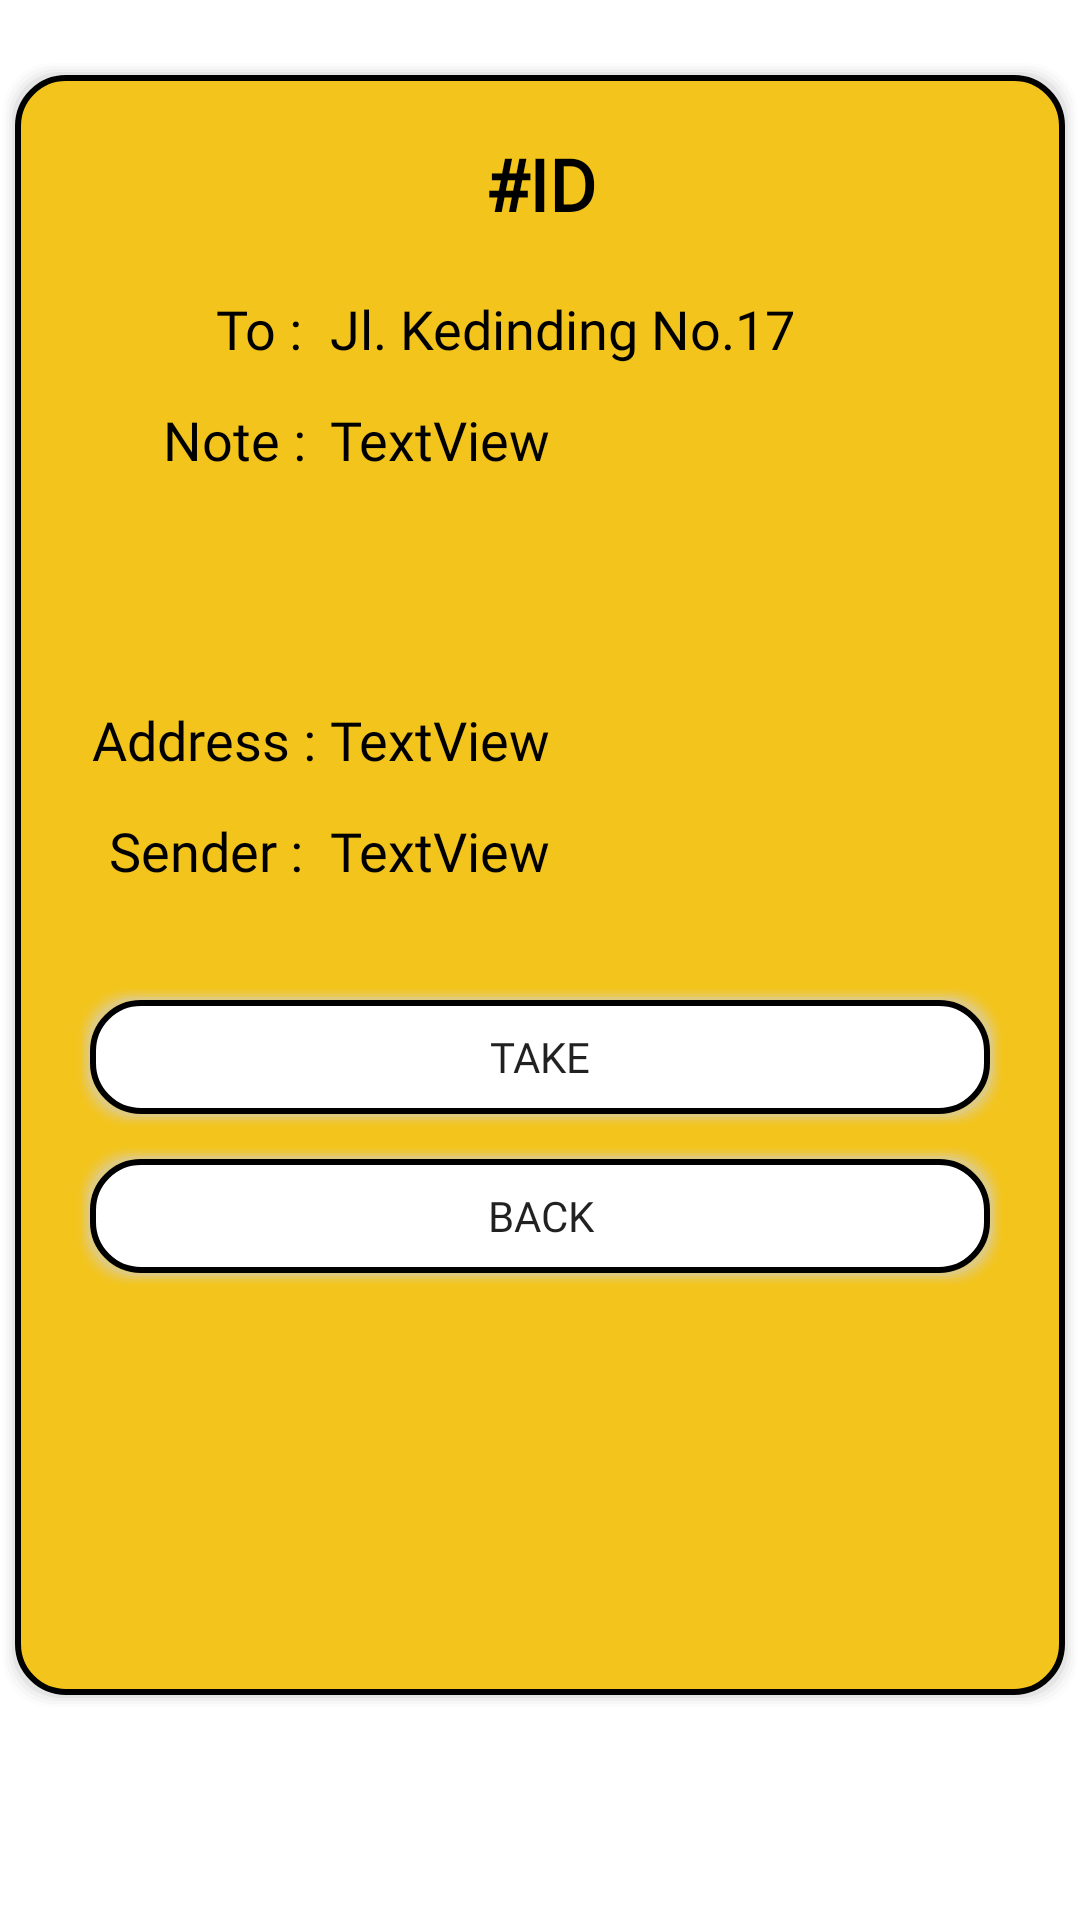

Android layout source for this screen:
<!-- AndroidManifest.xml: application theme Theme.TheWholeShare -->
<!-- res/layout/fragment_driver_package_detail.xml -->
<?xml version="1.0" encoding="utf-8"?>
<LinearLayout xmlns:android="http://schemas.android.com/apk/res/android"
    xmlns:tools="http://schemas.android.com/tools"
    android:layout_width="match_parent"
    android:layout_height="match_parent"
    android:orientation="vertical"
    tools:context=".fragments.DriverPackageDetailFragment">


    <LinearLayout
        android:layout_width="match_parent"
        android:layout_height="550dp"
        android:layout_marginTop="20dp"
        android:layout_marginBottom="10dp"
        android:background="@drawable/rounded_square_1"
        android:orientation="vertical">

        <TextView
            android:id="@+id/tvId_detailDonateUser"
            android:layout_width="match_parent"
            android:layout_height="wrap_content"
            android:layout_marginTop="20dp"
            android:fontFamily="@font/montserrat"
            android:text="#ID"
            android:textAlignment="center"
            android:textColor="#000000"
            android:textSize="24sp"
            android:textStyle="bold" />

        <LinearLayout
            android:layout_width="match_parent"
            android:layout_height="37dp"
            android:layout_marginTop="20dp"
            android:orientation="horizontal">

            <TextView
                android:id="@+id/textView5"
                android:layout_width="100dp"
                android:layout_height="match_parent"
                android:fontFamily="@font/montserrat"
                android:text="To : "
                android:textAlignment="textEnd"
                android:textColor="#000000"
                android:textSize="18sp" />

            <TextView
                android:id="@+id/tvTo_detailDonateUser"
                android:layout_width="wrap_content"
                android:layout_height="match_parent"
                android:layout_marginLeft="5dp"
                android:layout_weight="1"
                android:fontFamily="@font/montserrat"
                android:text="Jl. Kedinding No.17"
                android:textColor="#000000"
                android:textSize="18sp" />
        </LinearLayout>

        <LinearLayout
            android:layout_width="match_parent"
            android:layout_height="100dp"
            android:orientation="horizontal">

            <TextView
                android:id="@+id/textView10"
                android:layout_width="100dp"
                android:layout_height="37dp"
                android:fontFamily="@font/montserrat"
                android:paddingRight="3dp"
                android:text="Note :"
                android:textAlignment="textEnd"
                android:textColor="#000000"
                android:textSize="18sp" />

            <TextView
                android:id="@+id/tvnote"
                android:layout_width="wrap_content"
                android:layout_height="match_parent"
                android:layout_marginLeft="5dp"
                android:layout_weight="1"
                android:fontFamily="@font/montserrat"
                android:text="TextView"
                android:textColor="#000000"
                android:textSize="18sp" />
        </LinearLayout>

        <LinearLayout
            android:layout_width="match_parent"
            android:layout_height="37dp"
            android:orientation="horizontal">

            <TextView
                android:id="@+id/textView12"
                android:layout_width="100dp"
                android:layout_height="match_parent"
                android:fontFamily="@font/montserrat"
                android:text="Address :"
                android:textAlignment="textEnd"
                android:textColor="#000000"
                android:textSize="18sp" />

            <TextView
                android:id="@+id/tvStatus_detailUserDonate"
                android:layout_width="wrap_content"
                android:layout_height="match_parent"
                android:layout_marginLeft="5dp"
                android:layout_weight="1"
                android:fontFamily="@font/montserrat"
                android:text="TextView"
                android:textColor="#000000"
                android:textSize="18sp" />
        </LinearLayout>

        <LinearLayout
            android:layout_width="match_parent"
            android:layout_height="37dp"
            android:orientation="horizontal">

            <TextView
                android:id="@+id/textView14"
                android:layout_width="100dp"
                android:layout_height="match_parent"
                android:fontFamily="@font/montserrat"
                android:paddingRight="4dp"
                android:text="Sender :"
                android:textAlignment="textEnd"
                android:textColor="#000000"
                android:textSize="18sp" />

            <TextView
                android:id="@+id/tvDate_detailUserDonate"
                android:layout_width="wrap_content"
                android:layout_height="match_parent"
                android:layout_marginLeft="5dp"
                android:layout_weight="1"
                android:fontFamily="@font/montserrat"
                android:text="TextView"
                android:textColor="#000000"
                android:textSize="18sp" />
        </LinearLayout>

        <androidx.appcompat.widget.AppCompatButton
            android:id="@+id/btnTake_driver_detail_package"
            android:layout_width="match_parent"
            android:layout_height="wrap_content"
            android:layout_marginLeft="20dp"
            android:layout_marginTop="20dp"
            android:layout_marginRight="20dp"
            android:background="@drawable/rounded_square_2"
            android:fontFamily="@font/montserrat"
            android:text="TAKE" />

        <androidx.appcompat.widget.AppCompatButton
            android:id="@+id/btnBack_driver_detail_package"
            android:layout_width="match_parent"
            android:layout_height="wrap_content"
            android:layout_marginLeft="20dp"
            android:layout_marginTop="5dp"
            android:layout_marginRight="20dp"
            android:background="@drawable/rounded_square_2"
            android:fontFamily="@font/montserrat"
            android:text="BACK" />

    </LinearLayout>

</LinearLayout>
<!-- resources referenced by this layout -->
<resources>
  <!-- drawable rounded_square_2 (drawable) -->
  <?xml version="1.0" encoding="utf-8"?>
  <layer-list xmlns:android="http://schemas.android.com/apk/res/android" >
  
      
      <item>
          <shape>
  
              <padding
                  android:bottom="1dp"
                  android:left="1dp"
                  android:right="1dp"
                  android:top="1dp" />
  
              <solid android:color="#00CCCCCC" />
  
              <corners android:radius="16dp" />
          </shape>
      </item>
      <item>
          <shape>
              <padding
                  android:bottom="1dp"
                  android:left="1dp"
                  android:right="1dp"
                  android:top="1dp" />
  
              <solid android:color="#10CCCCCC" />
  
              <corners android:radius="16dp" />
          </shape>
      </item>
      <item>
          <shape>
              <padding
                  android:bottom="1dp"
                  android:left="1dp"
                  android:right="1dp"
                  android:top="1dp" />
  
              <solid android:color="#20CCCCCC" />
  
              <corners android:radius="16dp" />
          </shape>
      </item>
      <item>
          <shape>
              <padding
                  android:bottom="1dp"
                  android:left="1dp"
                  android:right="1dp"
                  android:top="1dp" />
  
              <solid android:color="#30CCCCCC" />
  
              <corners android:radius="16dp" />
          </shape>
      </item>
      <item>
          <shape>
              <padding
                  android:bottom="1dp"
                  android:left="1dp"
                  android:right="1dp"
                  android:top="1dp" />
  
              <solid android:color="#50CCCCCC" />
  
              <corners android:radius="16dp" />
          </shape>
      </item>
  
      
      <item>
          <shape>
              <stroke android:width="2dp" android:color="@color/black" />
              <solid android:color="@color/white" />
  
              <corners android:radius="16dp" />
          </shape>
      </item>
  
  </layer-list>
  <style name="Theme.TheWholeShare" parent="Theme.MaterialComponents.DayNight.DarkActionBar">
          
          <item name="colorPrimary">@color/myYellow</item>
          <item name="colorPrimaryVariant">@color/myYellow</item>
          <item name="colorOnPrimary">@color/white</item>
          
          <item name="colorSecondary">@color/teal_200</item>
          <item name="colorSecondaryVariant">@color/teal_700</item>
          <item name="colorOnSecondary">@color/black</item>
          
          <item name="android:statusBarColor" tools:targetApi="l">?attr/colorPrimaryVariant</item>
          
      </style>
  <color name="black">#FF000000</color>
  <color name="myYellow">#F3C41B</color>
  <color name="white">#FFFFFFFF</color>
  <color name="teal_200">#FF03DAC5</color>
  <color name="teal_700">#FF018786</color>
</resources>
